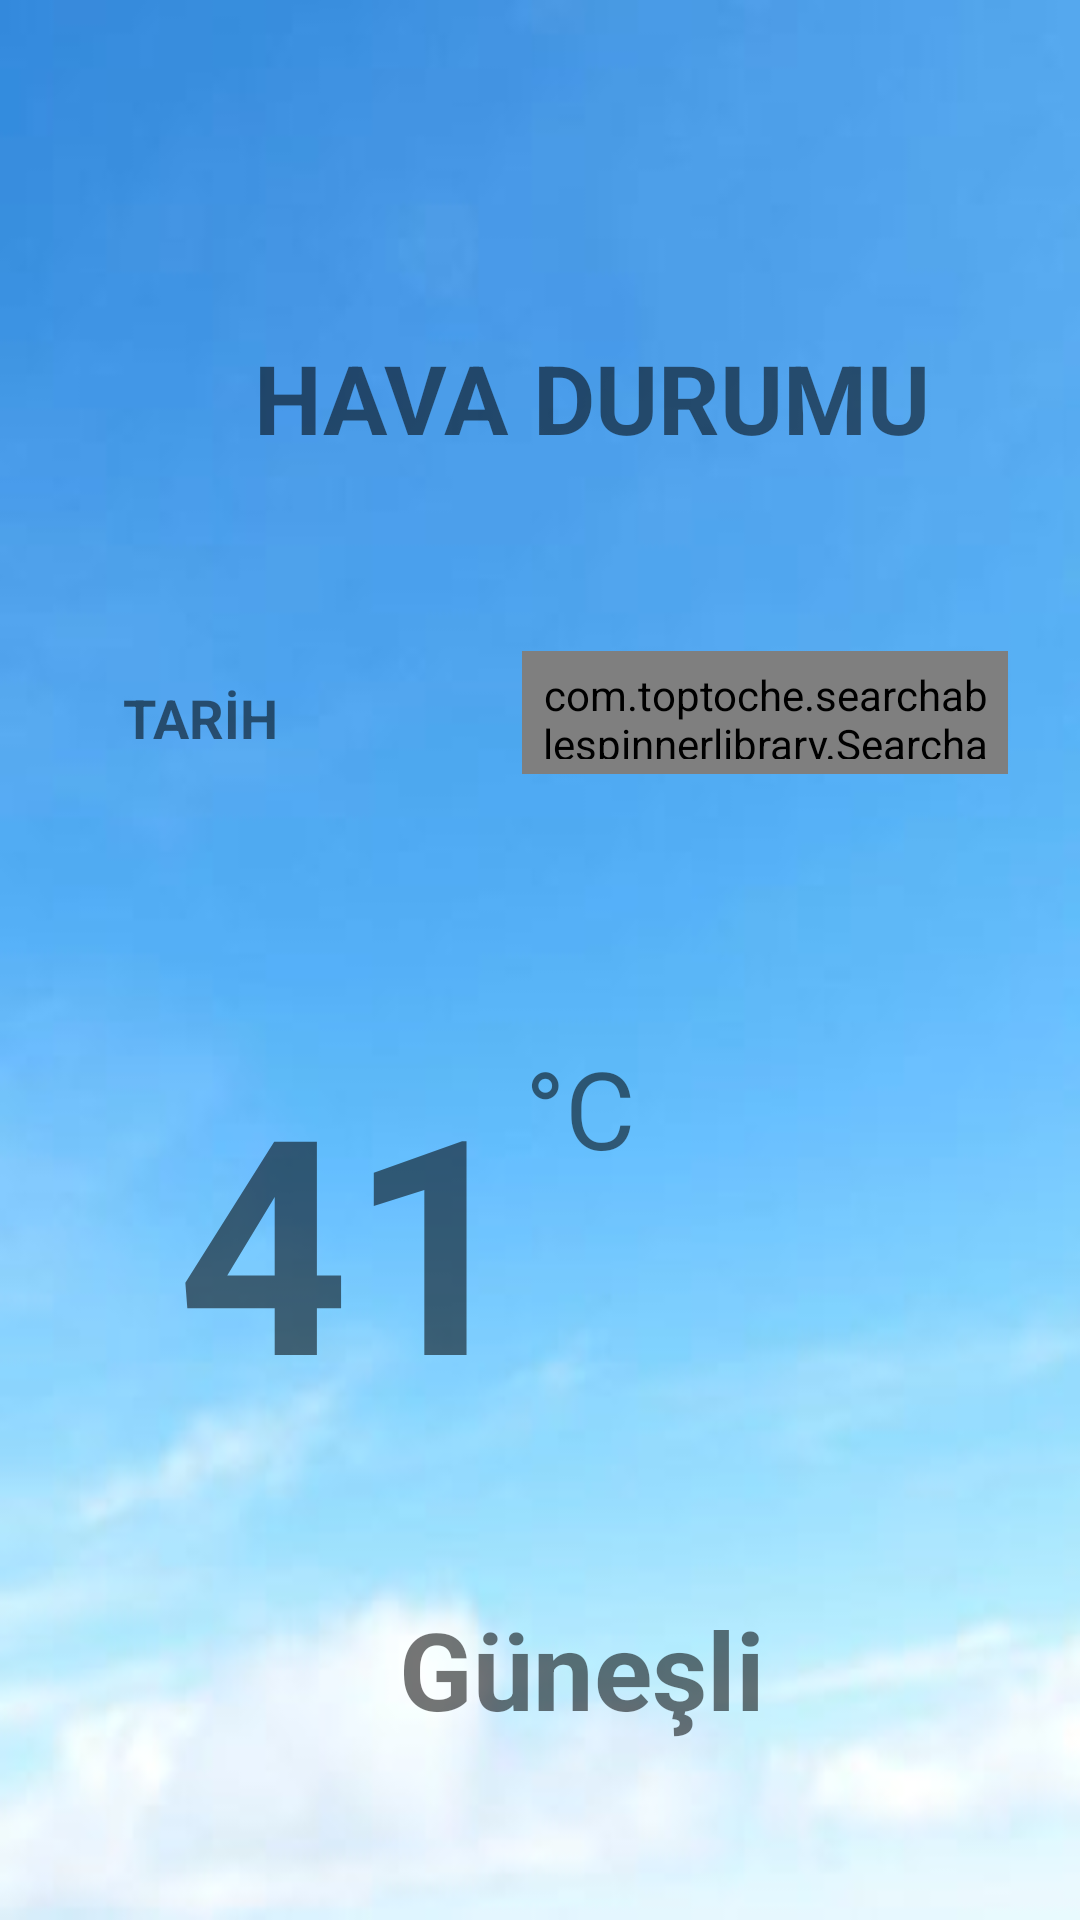

Android layout source for this screen:
<!-- AndroidManifest.xml: application theme Theme.WeatherApp -->
<!-- res/layout/activity_main.xml -->
<?xml version="1.0" encoding="utf-8"?>
<RelativeLayout xmlns:android="http://schemas.android.com/apk/res/android"
    xmlns:app="http://schemas.android.com/apk/res-auto"
    xmlns:tools="http://schemas.android.com/tools"
    android:layout_width="match_parent"
    android:id="@+id/rootLayout"
    android:layout_height="match_parent"
    android:background="@drawable/bg"
    tools:context=".MainActivity">

    <com.toptoche.searchablespinnerlibrary.SearchableSpinner
        android:id="@+id/spnSehirler"
        android:layout_width="162dp"
        android:layout_height="41dp"
        android:layout_alignParentTop="true"
        android:layout_alignParentEnd="true"
        android:layout_marginTop="217dp"
        android:layout_marginEnd="24dp"
        android:padding="5dp" />

    <TextView
        android:id="@+id/tvTarih"
        android:layout_width="187dp"
        android:layout_height="61dp"
        android:layout_alignParentStart="true"
        android:layout_alignParentTop="true"
        android:layout_marginStart="41dp"
        android:layout_marginTop="227dp"
        android:text="TARİH"
        android:textSize="18sp"
        android:textStyle="bold"
        tools:layout_editor_absoluteX="16dp"
        tools:layout_editor_absoluteY="97dp" />

    <TextView
        android:id="@+id/tvtopic"
        android:layout_width="318dp"
        android:layout_height="54dp"
        android:layout_alignParentStart="true"
        android:layout_alignParentTop="true"
        android:layout_marginStart="38dp"
        android:layout_marginTop="111dp"
        android:text="HAVA DURUMU"
        android:textAlignment="center"
        android:textSize="32sp"
        android:textStyle="bold"
        tools:layout_editor_absoluteX="16dp"
        tools:layout_editor_absoluteY="97dp" />

    <TextView
        android:id="@+id/tvSicaklik"
        android:layout_width="wrap_content"
        android:layout_height="148dp"
        android:layout_alignParentStart="true"
        android:layout_alignParentTop="true"
        android:layout_marginStart="59dp"
        android:layout_marginTop="346dp"
        android:text="41"
        android:textSize="100sp"
        android:textStyle="bold"
        tools:layout_editor_absoluteX="39dp"
        tools:layout_editor_absoluteY="165dp" />

    <TextView
        android:id="@+id/textView4"
        android:layout_width="47dp"
        android:layout_height="wrap_content"
        android:layout_alignParentTop="true"
        android:layout_marginStart="1dp"
        android:layout_marginTop="345dp"
        android:layout_toEndOf="@+id/tvSicaklik"
        android:text="°C"
        android:textSize="36sp"
        tools:layout_editor_absoluteX="154dp"
        tools:layout_editor_absoluteY="160dp" />

    <ImageView
        android:id="@+id/imgHavaDurumu"
        android:layout_width="196dp"
        android:layout_height="222dp"
        android:layout_alignParentTop="true"
        android:layout_alignParentEnd="true"
        android:layout_marginTop="301dp"
        android:layout_marginEnd="21dp"
        app:srcCompat="@drawable/icon_01"
        tools:layout_editor_absoluteX="204dp"
        tools:layout_editor_absoluteY="116dp" />

    <TextView
        android:id="@+id/tvAciklama"
        android:layout_width="353dp"
        android:layout_height="146dp"
        android:layout_alignParentStart="true"
        android:layout_alignParentTop="true"
        android:layout_marginStart="28dp"
        android:layout_marginTop="532dp"
        android:text="Güneşli"
        android:textAlignment="center"
        android:textSize="36sp"
        android:textStyle="bold"
        tools:layout_editor_absoluteX="143dp"
        tools:layout_editor_absoluteY="342dp" />


</RelativeLayout>
<!-- resources referenced by this layout -->
<resources>
  <!-- drawable bg: jpg bitmap (drawable, 13498 bytes) -->
  <style name="Theme.WeatherApp" parent="Theme.MaterialComponents.DayNight.NoActionBar">
          
          <item name="colorPrimary">@color/purple_500</item>
          <item name="colorPrimaryVariant">@color/purple_700</item>
          <item name="colorOnPrimary">@color/white</item>
          <item name="android:windowTranslucentStatus">true</item>
          
          <item name="colorSecondary">@color/teal_200</item>
          <item name="colorSecondaryVariant">@color/teal_700</item>
          <item name="colorOnSecondary">@color/black</item>
          
          <item name="android:statusBarColor" tools:targetApi="l">?attr/colorPrimaryVariant</item>
          
      </style>
  <!-- not gathered from this repository: default colours our renderer supplied (Android Studio template values) -->
  <color name="purple_500">#FF6200EE</color>
  <color name="purple_700">#FF3700B3</color>
  <color name="teal_200">#FF03DAC5</color>
  <color name="teal_700">#FF018786</color>
  <color name="black">#FF000000</color>
  <color name="white">#FFFFFFFF</color>
</resources>
